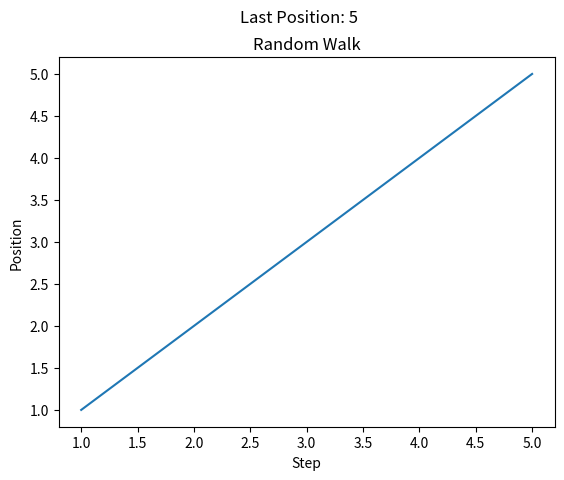

This figure's Python source:
import random
import numpy as np
import matplotlib.pyplot as plt

xArray = []
iArray = []


def random_walk1D(n):
    x = 0
    for i in range(1, n+1):
        step = random.choice(["up", "down"])
        if step == "up":
            x = x + 1
        else:
            x = x - 1
        xArray.append(x)
        iArray.append(i)
    return(x)


walk = random_walk1D(5)
text = "Last Position: " + str(walk)

plt.plot(iArray, xArray)
plt.suptitle(text)
plt.title("Random Walk")
plt.xlabel("Step")
plt.ylabel("Position")

plt.show()
